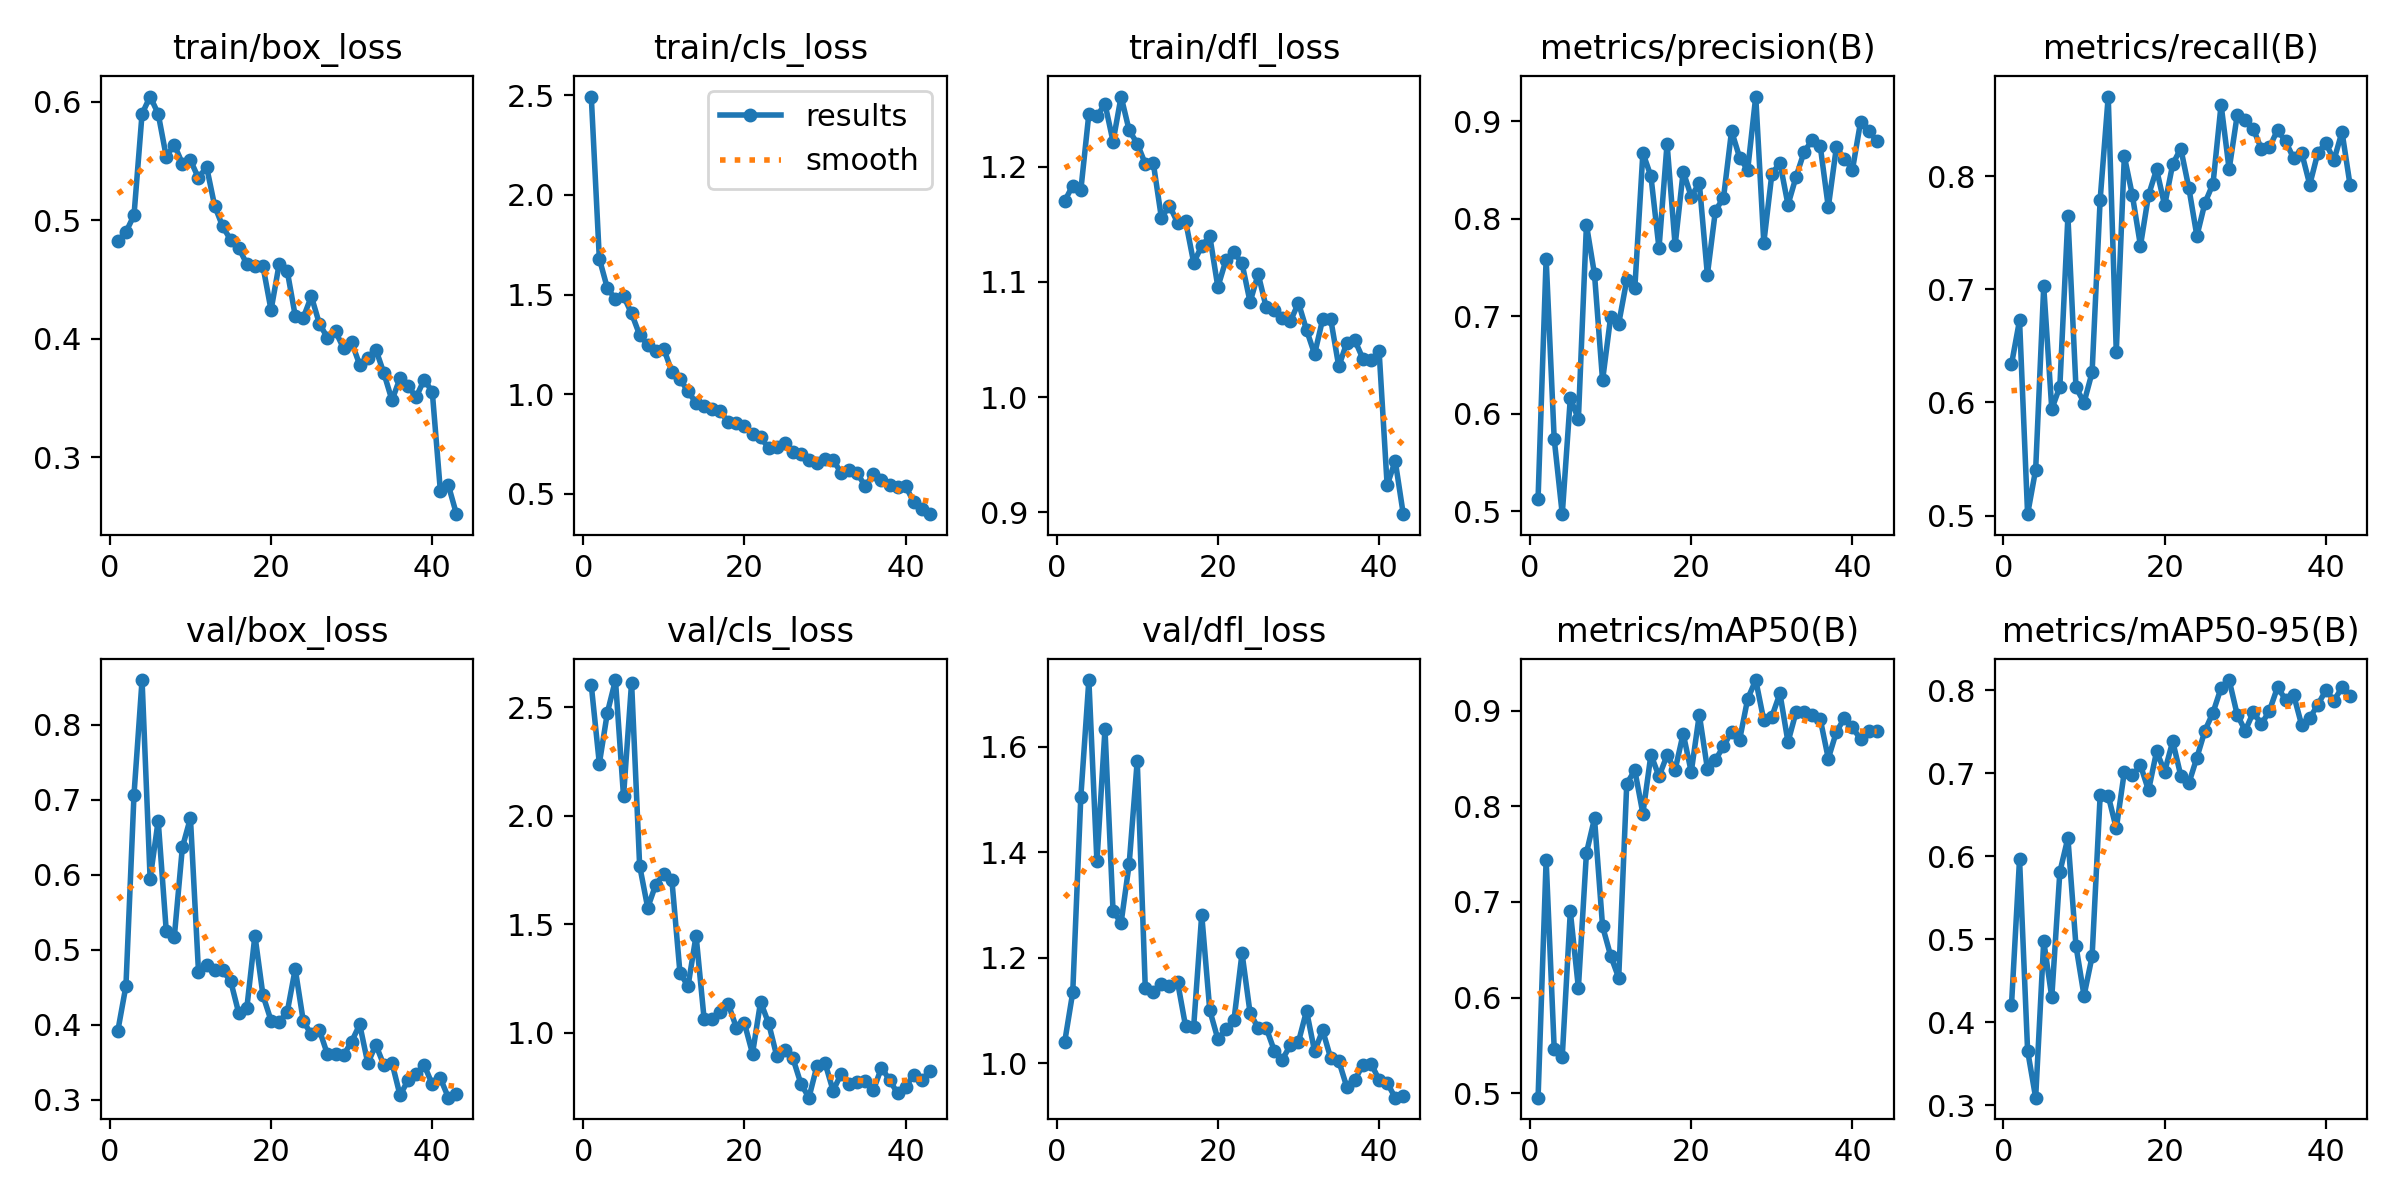

The file beside this chart, header and first rows:
epoch, time, train/box_loss, train/cls_loss, train/dfl_loss, metrics/precision(B), metrics/recall(B), metrics/mAP50(B), metrics/mAP50-95(B), val/box_loss, val/cls_loss, val/dfl_loss, lr/pg0, lr/pg1, lr/pg2
1, 8.783, 0.4827, 2.494, 1.17, 0.5128, 0.6335, 0.4954, 0.4206, 0.3921, 2.601, 1.04, 0.0003334, 0.0003334, 0.0003334
2, 16.34, 0.49, 1.681, 1.184, 0.7591, 0.6725, 0.744, 0.5967, 0.4516, 2.24, 1.134, 0.0006701, 0.0006701, 0.0006701
3, 23.99, 0.5042, 1.531, 1.179, 0.574, 0.5012, 0.5468, 0.3661, 0.7069, 2.475, 1.505, 0.000993, 0.000993, 0.000993
4, 31.27, 0.5899, 1.478, 1.246, 0.4968, 0.5405, 0.5383, 0.3094, 0.8598, 2.624, 1.727, 0.001302, 0.001302, 0.001302
5, 38.78, 0.6045, 1.493, 1.244, 0.616, 0.7025, 0.6901, 0.4981, 0.5947, 2.089, 1.383, 0.001536, 0.001536, 0.001536
6, 45.83, 0.59, 1.405, 1.255, 0.5943, 0.594, 0.6102, 0.4303, 0.6723, 2.613, 1.634, 0.001504, 0.001504, 0.001504
7, 53.15, 0.5538, 1.297, 1.222, 0.7937, 0.6139, 0.7514, 0.5812, 0.5251, 1.769, 1.289, 0.001471, 0.001471, 0.001471
8, 61.06, 0.5637, 1.247, 1.261, 0.7429, 0.7643, 0.7874, 0.6222, 0.5171, 1.576, 1.267, 0.001438, 0.001438, 0.001438
9, 68.18, 0.5479, 1.217, 1.232, 0.634, 0.6133, 0.6745, 0.4922, 0.6365, 1.683, 1.378, 0.001406, 0.001406, 0.001406
10, 75.68, 0.5508, 1.227, 1.22, 0.699, 0.5998, 0.6438, 0.4322, 0.6757, 1.733, 1.574, 0.001373, 0.001373, 0.001373
11, 82.75, 0.5356, 1.113, 1.202, 0.6922, 0.6265, 0.6207, 0.4794, 0.4708, 1.703, 1.142, 0.00134, 0.00134, 0.00134
12, 90.06, 0.5453, 1.076, 1.203, 0.737, 0.7793, 0.8238, 0.6734, 0.4798, 1.277, 1.136, 0.001307, 0.001307, 0.001307
13, 96.83, 0.5123, 1.015, 1.156, 0.7286, 0.8703, 0.8377, 0.6731, 0.4725, 1.215, 1.15, 0.001275, 0.001275, 0.001275
14, 103.5, 0.4948, 0.9561, 1.166, 0.8675, 0.6447, 0.7925, 0.6336, 0.4724, 1.448, 1.146, 0.001242, 0.001242, 0.001242
15, 110.5, 0.4834, 0.9425, 1.151, 0.8435, 0.8175, 0.8541, 0.7019, 0.4578, 1.063, 1.155, 0.001209, 0.001209, 0.001209
16, 117.7, 0.4767, 0.9278, 1.153, 0.7695, 0.7829, 0.8313, 0.6976, 0.4152, 1.062, 1.07, 0.001177, 0.001177, 0.001177
17, 126, 0.4629, 0.9133, 1.117, 0.877, 0.7385, 0.8535, 0.7097, 0.4226, 1.097, 1.069, 0.001144, 0.001144, 0.001144
18, 133.4, 0.4618, 0.8597, 1.131, 0.7726, 0.7832, 0.8382, 0.6795, 0.519, 1.132, 1.282, 0.001111, 0.001111, 0.001111
19, 140.5, 0.4611, 0.855, 1.14, 0.8484, 0.806, 0.8761, 0.7264, 0.439, 1.024, 1.101, 0.001079, 0.001079, 0.001079
20, 147.7, 0.4242, 0.8388, 1.096, 0.8226, 0.7741, 0.836, 0.7022, 0.4055, 1.044, 1.046, 0.001046, 0.001046, 0.001046
21, 154.7, 0.4627, 0.7992, 1.119, 0.8366, 0.8106, 0.8959, 0.7386, 0.4039, 0.9047, 1.065, 0.001013, 0.001013, 0.001013
22, 161.8, 0.4575, 0.7826, 1.126, 0.7425, 0.8244, 0.8396, 0.6973, 0.4164, 1.143, 1.082, 0.0009806, 0.0009806, 0.0009806
23, 169.3, 0.4193, 0.7308, 1.116, 0.8083, 0.7896, 0.8486, 0.688, 0.4743, 1.044, 1.209, 0.0009479, 0.0009479, 0.0009479
24, 176.3, 0.4178, 0.7364, 1.082, 0.8213, 0.7471, 0.8628, 0.7189, 0.4047, 0.8946, 1.095, 0.0009152, 0.0009152, 0.0009152
25, 183.2, 0.4358, 0.7563, 1.107, 0.89, 0.7764, 0.8782, 0.7515, 0.3869, 0.9229, 1.067, 0.0008826, 0.0008826, 0.0008826
26, 191.2, 0.4125, 0.7113, 1.078, 0.8627, 0.7933, 0.8697, 0.7732, 0.3926, 0.8848, 1.067, 0.0008499, 0.0008499, 0.0008499
27, 198.6, 0.4009, 0.6989, 1.075, 0.85, 0.8631, 0.9124, 0.8029, 0.3604, 0.7664, 1.024, 0.0008172, 0.0008172, 0.0008172
28, 205.7, 0.4062, 0.6719, 1.069, 0.9253, 0.806, 0.9321, 0.8124, 0.3607, 0.702, 1.007, 0.0007845, 0.0007845, 0.0007845
29, 212.7, 0.3918, 0.6522, 1.066, 0.7753, 0.8539, 0.89, 0.7706, 0.3593, 0.8495, 1.035, 0.0007518, 0.0007518, 0.0007518
30, 219.7, 0.397, 0.6758, 1.082, 0.8458, 0.85, 0.894, 0.7513, 0.3775, 0.861, 1.041, 0.0007191, 0.0007191, 0.0007191
31, 226.6, 0.3778, 0.671, 1.058, 0.8574, 0.8415, 0.9181, 0.7737, 0.4003, 0.7338, 1.1, 0.0006865, 0.0006865, 0.0006865
32, 234.1, 0.3835, 0.6038, 1.037, 0.8143, 0.824, 0.8673, 0.7591, 0.3485, 0.8125, 1.023, 0.0006538, 0.0006538, 0.0006538
33, 241.2, 0.3908, 0.6178, 1.068, 0.8429, 0.8255, 0.8985, 0.7755, 0.3731, 0.7656, 1.063, 0.0006211, 0.0006211, 0.0006211
34, 247.9, 0.3708, 0.6029, 1.068, 0.8686, 0.8407, 0.8987, 0.8037, 0.3457, 0.7749, 1.01, 0.0005884, 0.0005884, 0.0005884
35, 254.3, 0.348, 0.5368, 1.027, 0.8806, 0.8307, 0.8959, 0.7889, 0.3491, 0.78, 1.005, 0.0005557, 0.0005557, 0.0005557
36, 261.5, 0.3666, 0.5998, 1.047, 0.8745, 0.8158, 0.8914, 0.7946, 0.3058, 0.7369, 0.9548, 0.000523, 0.000523, 0.000523
37, 267.7, 0.3601, 0.5677, 1.049, 0.8118, 0.8205, 0.85, 0.7579, 0.326, 0.8408, 0.9682, 0.0004903, 0.0004903, 0.0004903
38, 273.8, 0.3506, 0.5418, 1.033, 0.8731, 0.7924, 0.8778, 0.7667, 0.3346, 0.7828, 0.9977, 0.0004577, 0.0004577, 0.0004577
39, 280.3, 0.3655, 0.5338, 1.032, 0.8612, 0.8205, 0.8924, 0.7825, 0.346, 0.7223, 0.9992, 0.000425, 0.000425, 0.000425
40, 287.5, 0.355, 0.5385, 1.04, 0.8504, 0.8293, 0.8825, 0.8002, 0.3203, 0.751, 0.969, 0.0003923, 0.0003923, 0.0003923
41, 297.3, 0.2716, 0.4576, 0.9233, 0.8992, 0.814, 0.8702, 0.7876, 0.3285, 0.8084, 0.963, 0.0003596, 0.0003596, 0.0003596
42, 304.3, 0.2761, 0.4239, 0.9446, 0.8898, 0.8391, 0.8793, 0.8035, 0.3026, 0.7835, 0.9349, 0.0003269, 0.0003269, 0.0003269
43, 311.3, 0.2518, 0.3977, 0.8982, 0.88, 0.792, 0.8785, 0.7927, 0.3072, 0.8251, 0.9387, 0.0002942, 0.0002942, 0.0002942
